The GitHub repository IMEJE-TEAM/Denemeimeje contains a labelled image folder "dataset" with 2 categories: fire, no fire. Examples follow, each with its label.

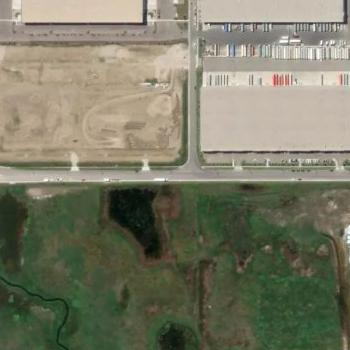
Label: fire

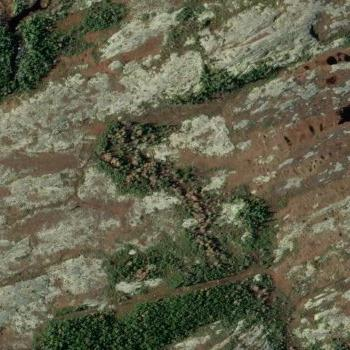
Label: fire

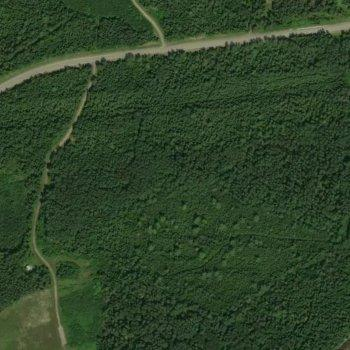
Label: no fire

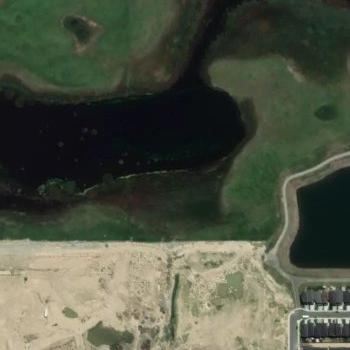
Label: fire

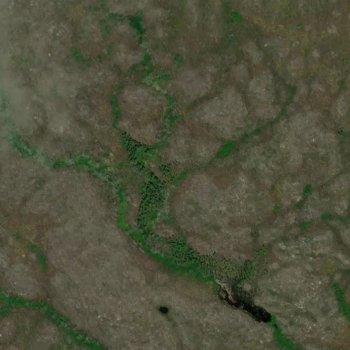
Label: no fire

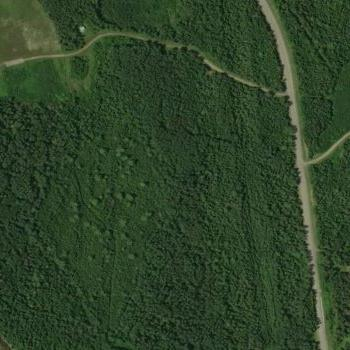
Label: no fire
